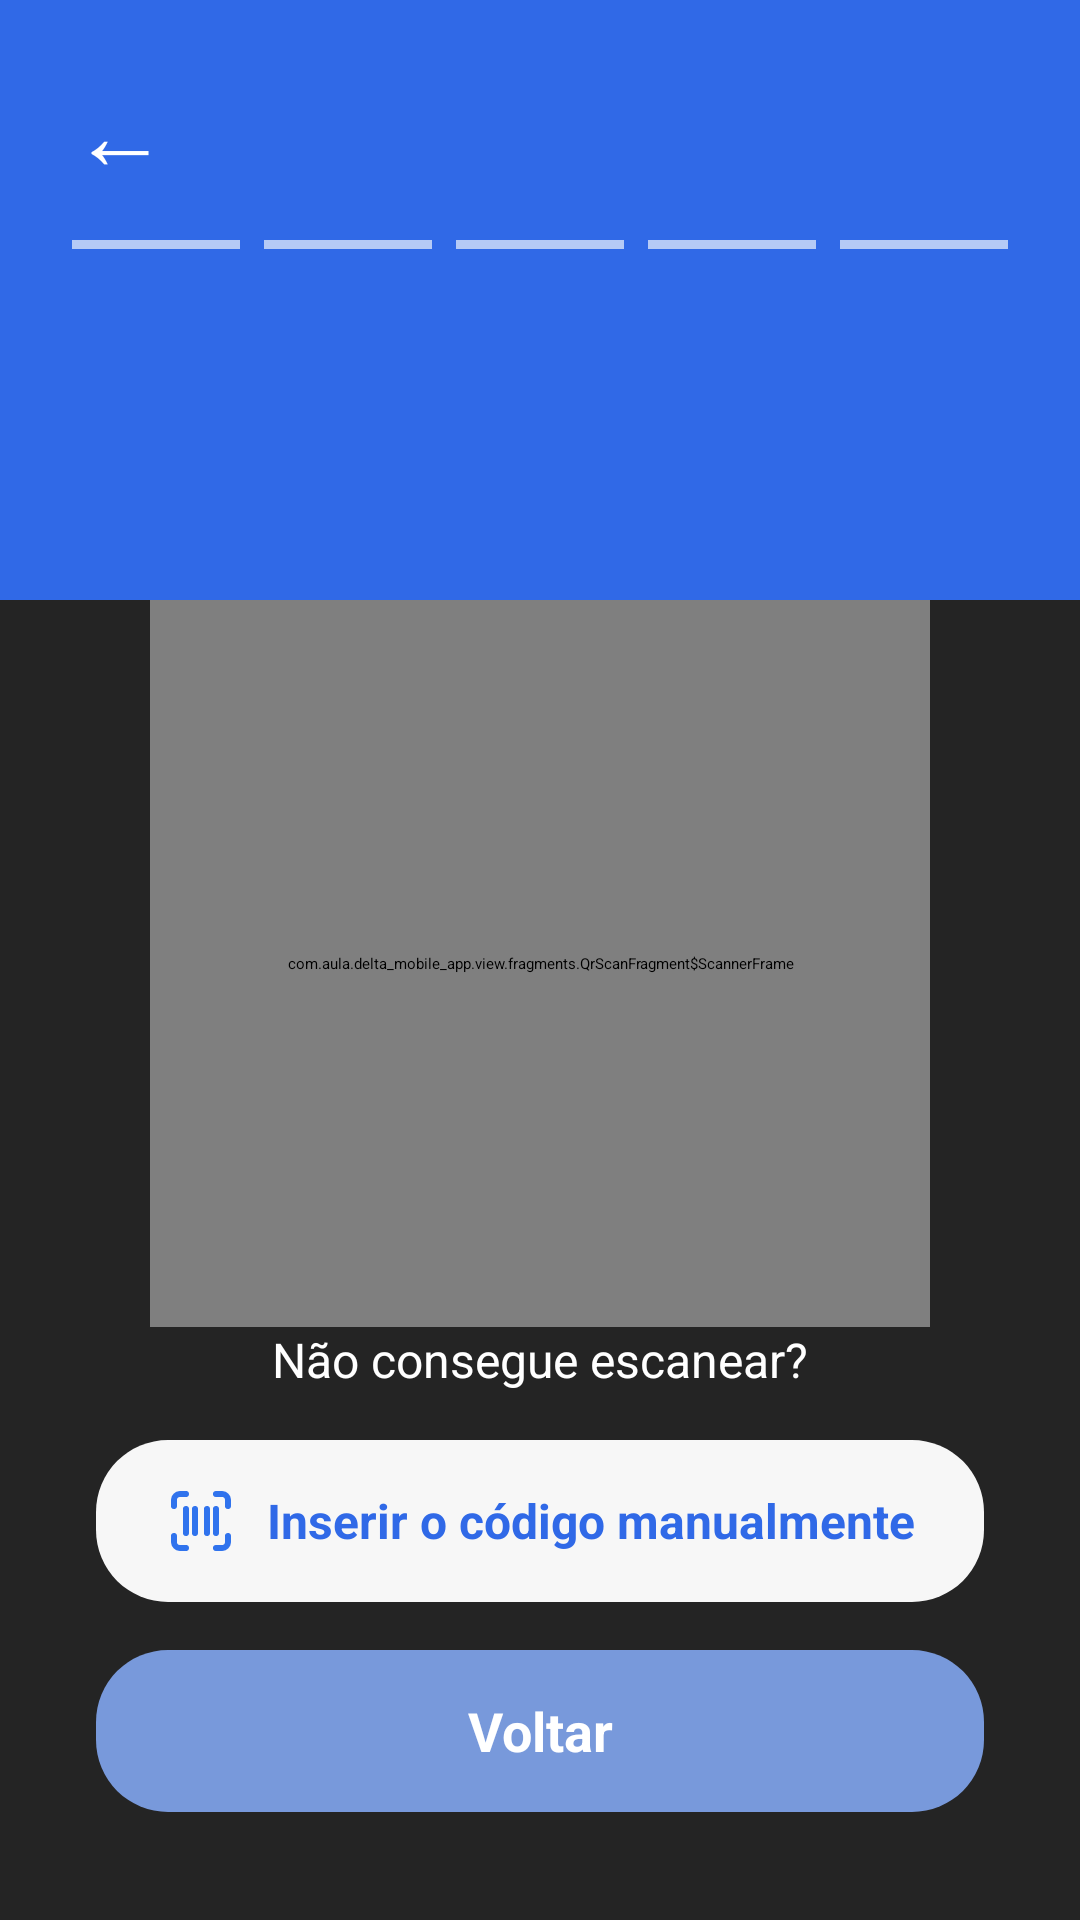

This screen was rendered from an Android layout file. Write that file and the resources it references.
<!-- AndroidManifest.xml: application theme Theme.Deltamobileapp.Starting -->
<!-- res/layout/fragment_qr_scan.xml -->
<?xml version="1.0" encoding="utf-8"?>
<LinearLayout
    xmlns:android="http://schemas.android.com/apk/res/android"
    android:layout_width="match_parent"
    android:layout_height="match_parent"
    android:background="@color/auth_dark"
    android:orientation="vertical">

    <LinearLayout
        android:layout_width="match_parent"
        android:layout_height="200dp"
        android:background="@color/auth_blue"
        android:orientation="vertical"
        android:paddingStart="24dp"
        android:paddingEnd="24dp"
        android:paddingTop="20dp">
        <include layout="@layout/auth_step_header" />
    </LinearLayout>

    <LinearLayout
        android:layout_width="match_parent"
        android:layout_height="0dp"
        android:layout_weight="1"
        android:gravity="center"
        android:orientation="vertical"
        android:paddingHorizontal="48dp">

        <FrameLayout
            android:layout_width="260dp"
            android:layout_height="260dp">
            <androidx.camera.view.PreviewView
                android:id="@+id/camera_preview"
                android:layout_width="match_parent"
                android:layout_height="match_parent"
                android:contentDescription="@string/auth_camera_preview" />
            <view
                android:id="@+id/scanner_frame"
                class="com.aula.delta_mobile_app.view.fragments.QrScanFragment$ScannerFrame"
                android:layout_width="match_parent"
                android:layout_height="match_parent"
                android:importantForAccessibility="no" />
            <com.aula.delta_mobile_app.view.StatusNoticeView
                android:id="@+id/camera_status"
                android:layout_width="match_parent"
                android:layout_height="wrap_content"
                android:layout_gravity="center"
                android:visibility="gone" />
        </FrameLayout>

        <TextView
            android:id="@+id/qr_error_message"
            android:layout_width="match_parent"
            android:layout_height="wrap_content"
            android:layout_marginTop="16dp"
            android:gravity="start"
            android:text="@string/auth_qr_unreadable"
            android:textColor="#FF3B30"
            android:textSize="16sp"
            android:textStyle="bold"
            android:visibility="gone" />
    </LinearLayout>

    <LinearLayout
        android:layout_width="match_parent"
        android:layout_height="wrap_content"
        android:gravity="center_horizontal"
        android:orientation="vertical"
        android:paddingHorizontal="32dp"
        android:paddingBottom="36dp">

        <TextView
            android:layout_width="wrap_content"
            android:layout_height="wrap_content"
            android:text="@string/auth_qr_help"
            android:textColor="@color/auth_white"
            android:textSize="16sp" />

        <LinearLayout
            android:id="@+id/qr_manual"
            android:layout_width="match_parent"
            android:layout_height="54dp"
            android:layout_marginTop="16dp"
            android:background="@drawable/auth_button_white"
            android:gravity="center"
            android:orientation="horizontal"
            android:clickable="true"
            android:focusable="true">
            <ImageView
                android:layout_width="24dp"
                android:layout_height="24dp"
                android:layout_marginEnd="10dp"
                android:src="@drawable/ic_barcode_scan"
                android:importantForAccessibility="no" />
            <TextView
                android:layout_width="wrap_content"
                android:layout_height="wrap_content"
                android:text="Inserir o código manualmente"
                android:textColor="@color/auth_blue"
                android:textSize="16sp"
                android:textStyle="bold" />
        </LinearLayout>

        <TextView
            android:id="@+id/qr_back_bottom"
            android:layout_width="match_parent"
            android:layout_height="54dp"
            android:layout_marginTop="16dp"
            android:background="@drawable/auth_button_muted"
            android:gravity="center"
            android:text="@string/auth_back"
            android:textColor="@color/auth_white"
            android:textSize="18sp"
            android:textStyle="bold" />
    </LinearLayout>
</LinearLayout>
<!-- res/layout/auth_step_header.xml (included above) -->
<?xml version="1.0" encoding="utf-8"?>
<LinearLayout
    xmlns:android="http://schemas.android.com/apk/res/android"
    android:layout_width="match_parent"
    android:layout_height="wrap_content"
    android:orientation="vertical">
    <TextView
        android:id="@+id/back_button"
        android:layout_width="48dp"
        android:layout_height="48dp"
        android:gravity="center_vertical"
        android:text="←"
        android:textColor="@color/auth_white"
        android:textSize="32sp"
        android:contentDescription="@string/auth_back" />
    <LinearLayout
        android:id="@+id/progress_row"
        android:layout_width="match_parent"
        android:layout_height="4dp"
        android:layout_marginTop="12dp"
        android:orientation="horizontal">
        <View
            android:id="@+id/progress_0"
            android:layout_width="0dp"
            android:layout_height="3dp"
            android:layout_weight="1"
            android:layout_marginEnd="8dp"
            android:background="@color/auth_muted" />
        <View
            android:id="@+id/progress_1"
            android:layout_width="0dp"
            android:layout_height="3dp"
            android:layout_weight="1"
            android:layout_marginEnd="8dp"
            android:background="@color/auth_muted" />
        <View
            android:id="@+id/progress_2"
            android:layout_width="0dp"
            android:layout_height="3dp"
            android:layout_weight="1"
            android:layout_marginEnd="8dp"
            android:background="@color/auth_muted" />
        <View
            android:id="@+id/progress_3"
            android:layout_width="0dp"
            android:layout_height="3dp"
            android:layout_weight="1"
            android:layout_marginEnd="8dp"
            android:background="@color/auth_muted" />
        <View android:id="@+id/progress_4" android:layout_width="0dp" android:layout_height="3dp" android:layout_weight="1" android:background="@color/auth_muted" />
    </LinearLayout>
        <TextView
            android:id="@+id/step_title"
            android:layout_width="match_parent"
            android:layout_height="wrap_content"
            android:layout_marginTop="34dp"
            android:textColor="@color/auth_white"
            android:textSize="@dimen/auth_title_size"
            android:textStyle="bold" />
        <TextView
            android:id="@+id/step_subtitle"
            android:layout_width="match_parent"
            android:layout_height="wrap_content"
            android:textColor="@color/auth_white"
            android:textSize="@dimen/auth_subtitle_size"
            android:textStyle="bold" />
        <TextView
        android:id="@+id/step_description"
        android:layout_width="match_parent"
        android:layout_height="wrap_content"
        android:layout_marginTop="3dp"
        android:textColor="@color/auth_white"
        android:textSize="12sp" />
</LinearLayout>
<!-- resources referenced by this layout -->
<resources>
  <color name="auth_blue">#3069E7</color>
  <color name="auth_dark">#242424</color>
  <color name="auth_muted">#B5CAF6</color>
  <color name="auth_white">#FFFFFF</color>
  <dimen name="auth_subtitle_size">18sp</dimen>
  <dimen name="auth_title_size">32sp</dimen>
  <!-- drawable auth_button_muted (drawable) -->
  <?xml version="1.0" encoding="utf-8"?>
  <shape
      xmlns:android="http://schemas.android.com/apk/res/android"
      android:shape="rectangle">
      <solid android:color="@color/auth_button_disabled" />
      <corners android:radius="24dp" />
  </shape>
  <!-- drawable auth_button_white (drawable) -->
  <?xml version="1.0" encoding="utf-8"?>
  <shape
      xmlns:android="http://schemas.android.com/apk/res/android"
      android:shape="rectangle">
      <solid android:color="#F7F7F7" />
      <corners android:radius="24dp" />
  </shape>
  <!-- drawable ic_barcode_scan (drawable) -->
  <vector
      xmlns:android="http://schemas.android.com/apk/res/android"
      android:width="24dp"
      android:height="24dp"
      android:viewportWidth="24"
      android:viewportHeight="24">
      <path
          android:strokeColor="#3073ED"
          android:strokeWidth="2"
          android:strokeLineCap="round"
          android:fillColor="@android:color/transparent"
          android:pathData="M3,7 V5 A2,2 0 0 1 5,3 H7" />
      <path
          android:strokeColor="#3073ED"
          android:strokeWidth="2"
          android:strokeLineCap="round"
          android:fillColor="@android:color/transparent"
          android:pathData="M17,3 H19 A2,2 0 0 1 21,5 V7" />
      <path
          android:strokeColor="#3073ED"
          android:strokeWidth="2"
          android:strokeLineCap="round"
          android:fillColor="@android:color/transparent"
          android:pathData="M3,17 V19 A2,2 0 0 0 5,21 H7" />
      <path
          android:strokeColor="#3073ED"
          android:strokeWidth="2"
          android:strokeLineCap="round"
          android:fillColor="@android:color/transparent"
          android:pathData="M17,21 H19 A2,2 0 0 0 21,19 V17" />
      <path
          android:strokeColor="#3073ED"
          android:strokeWidth="2"
          android:strokeLineCap="round"
          android:pathData="M7,8 V16 M10,8 V16 M14,8 V16 M17,8 V16" />
  </vector>
  <string name="auth_back">Voltar</string>
  <string name="auth_camera_preview">Câmera para leitura do QR Code</string>
  <string name="auth_qr_help">Não consegue escanear?</string>
  <string name="auth_qr_unreadable">Este QR Code não contém as informações necessárias para conexão.</string>
  <style name="Theme.Deltamobileapp.Starting" parent="Theme.SplashScreen">
          <item name="windowSplashScreenBackground">@color/splash_background</item>
          <item name="windowSplashScreenAnimatedIcon">@drawable/splash_system_icon</item>
          <item name="windowSplashScreenAnimationDuration">0</item>
          <item name="postSplashScreenTheme">@style/Theme.Deltamobileapp</item>
      </style>
  <color name="auth_button_disabled">#7899DB</color>
  <color name="splash_background">#212121</color>
  <style name="Theme.Deltamobileapp" parent="Base.Theme.Deltamobileapp" />
  <style name="Base.Theme.Deltamobileapp" parent="Theme.Material3.DayNight.NoActionBar">
          <item name="android:windowBackground">@color/splash_background</item>
          <item name="android:statusBarColor">@color/splash_background</item>
          <item name="android:navigationBarColor">@color/splash_background</item>
          <item name="android:windowLightStatusBar">false</item>
          <item name="android:windowLightNavigationBar">false</item>
          <item name="android:enforceStatusBarContrast">false</item>
          <item name="android:enforceNavigationBarContrast">false</item>
      </style>
</resources>
